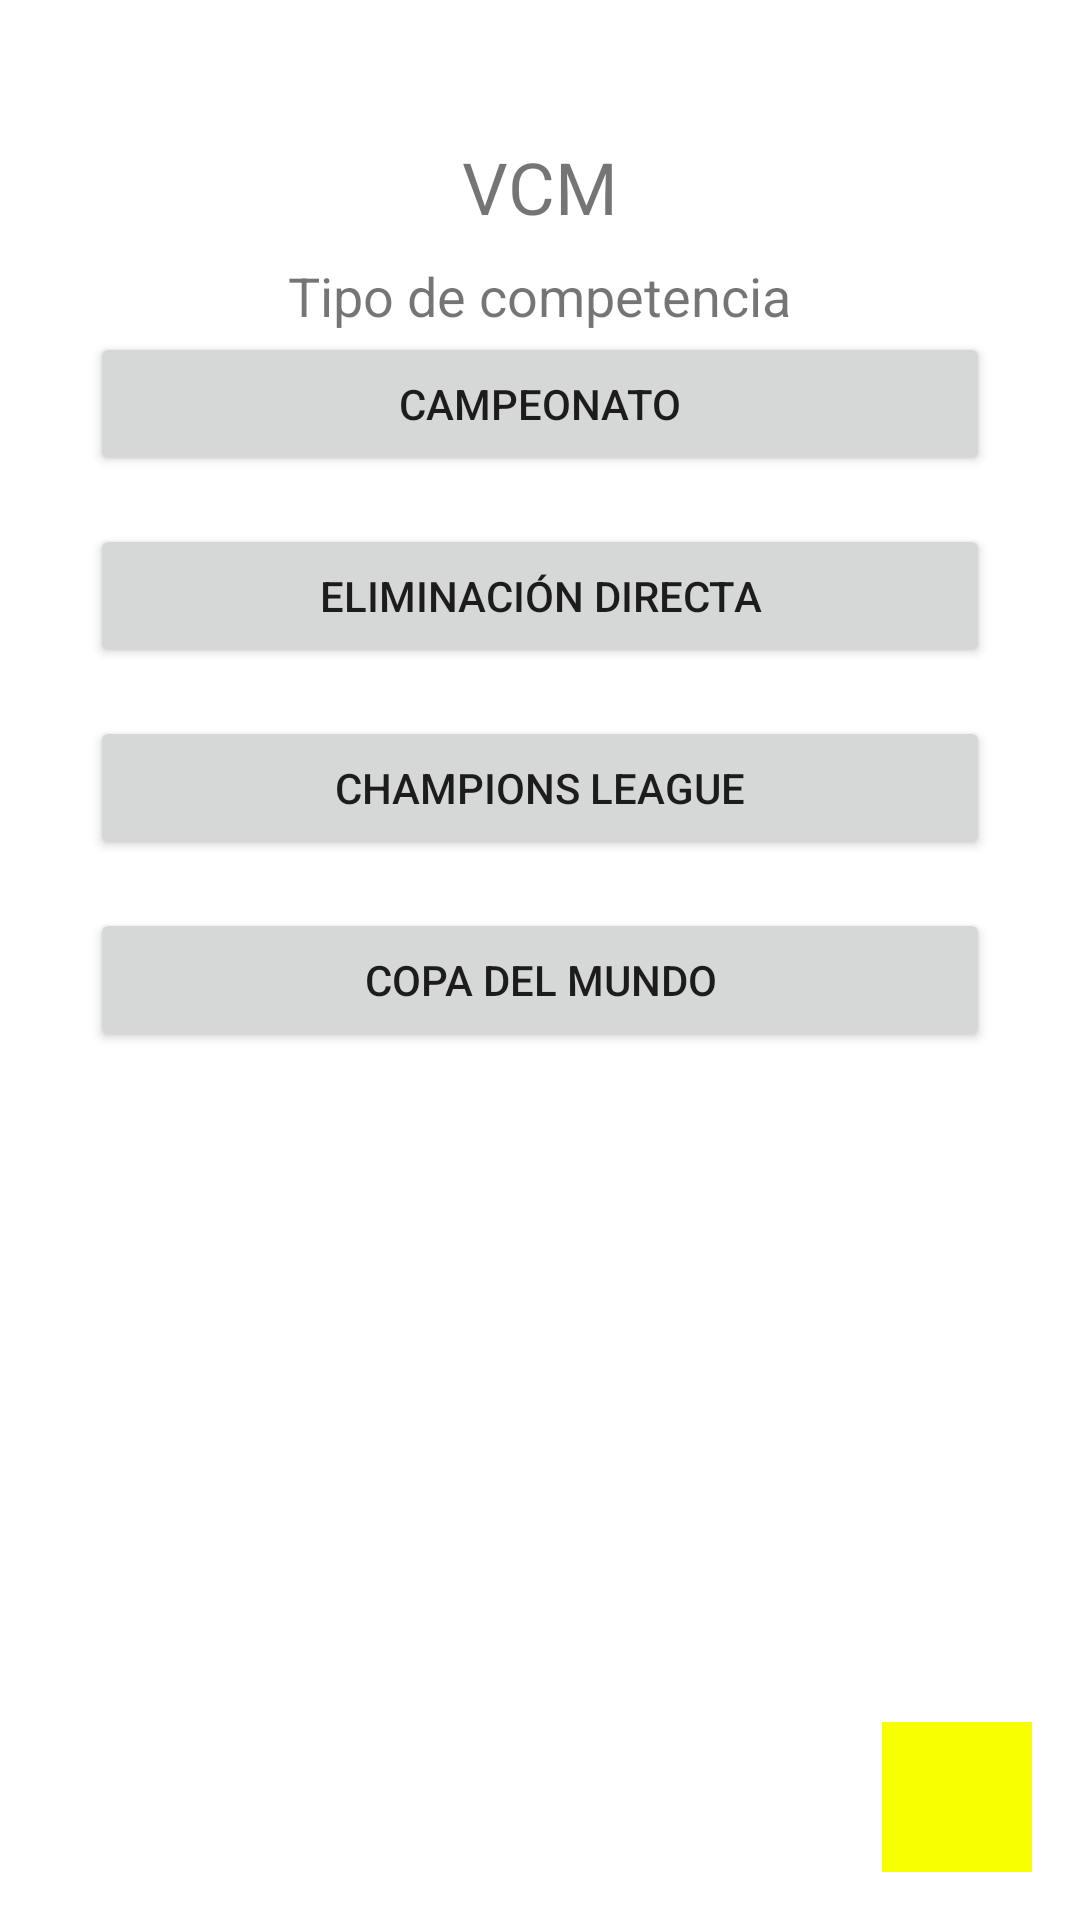

Write the Android layout XML for this screen, with the resource values it uses.
<!-- AndroidManifest.xml: application theme Theme.APPVCM -->
<!-- res/layout/activity_nueva_competencia.xml -->
<?xml version="1.0" encoding="utf-8"?>
<androidx.constraintlayout.widget.ConstraintLayout xmlns:android="http://schemas.android.com/apk/res/android"
    xmlns:app="http://schemas.android.com/apk/res-auto"
    xmlns:tools="http://schemas.android.com/tools"
    android:id="@+id/main"
    android:layout_width="match_parent"
    android:layout_height="match_parent"
    tools:context=".competition.nueva_competencia">

    <LinearLayout
        android:layout_width="match_parent"
        android:layout_height="match_parent"
        android:padding="30dp"
        android:gravity="center_horizontal"
        android:layout_marginBottom="60dp"
        android:orientation="vertical">
        <ImageView
            android:layout_width="wrap_content"
            android:layout_height="wrap_content"
            android:src="@drawable/ic_menu_camera"
            android:contentDescription="Nueva competencia" />

        <TextView
            android:layout_width="wrap_content"
            android:layout_height="wrap_content"
            android:text="VCM"
            android:textSize="24sp"
            android:layout_marginTop="16dp"/>

        <TextView
            android:layout_width="wrap_content"
            android:layout_height="wrap_content"
            android:text="Tipo de competencia"
            android:textSize="18sp"
            android:layout_marginTop="8dp"/>

        <Button
            android:id="@+id/btn_campeonato"
            android:layout_width="match_parent"
            android:layout_height="wrap_content"
            android:text="Campeonato"
            android:layout_marginBottom="16dp" />

        <Button
            android:id="@+id/btn_eliminacion_directa"
            android:layout_width="match_parent"
            android:layout_height="wrap_content"
            android:text="Eliminación directa"
            android:layout_marginBottom="16dp" />

        <Button
            android:id="@+id/btn_champions_league"
            android:layout_width="match_parent"
            android:layout_height="wrap_content"
            android:text="Champions League"
            android:layout_marginBottom="16dp"/>

        <Button
            android:id="@+id/btn_copa_mundo"
            android:layout_width="match_parent"
            android:layout_height="wrap_content"
            android:text="Copa del Mundo" />
    </LinearLayout>

    <ImageButton
        android:id="@+id/btn_continue"
        android:layout_width="50dp"
        android:layout_height="50dp"
        android:contentDescription="Continuar"
        android:src="@drawable/next"
        app:layout_constraintBottom_toBottomOf="parent"
        app:layout_constraintEnd_toEndOf="parent"
        android:layout_margin="16dp"
        android:background="@color/yelow"/>

</androidx.constraintlayout.widget.ConstraintLayout>
<!-- resources referenced by this layout -->
<resources>
  <color name="yelow">#F7FF00</color>
  <style name="Theme.APPVCM" parent="Theme.MaterialComponents.DayNight.DarkActionBar">
          
          <item name="colorPrimary">@color/purple_500</item>
          <item name="colorPrimaryVariant">@color/purple_700</item>
          <item name="colorOnPrimary">@color/white</item>
          
          <item name="colorSecondary">@color/teal_200</item>
          <item name="colorSecondaryVariant">@color/teal_700</item>
          <item name="colorOnSecondary">@color/black</item>
          
          <item name="android:statusBarColor">?attr/colorPrimaryVariant</item>
          
      </style>
  <color name="purple_500">#FF6200EE</color>
  <color name="purple_700">#FF3700B3</color>
  <color name="white">#FFFFFFFF</color>
  <color name="teal_200">#FF03DAC5</color>
  <color name="teal_700">#FF018786</color>
  <color name="black">#FF000000</color>
</resources>
